Run: headless pygame with SDL's dummy video driver; simulated clock (each Clock.tick advances the game by its frame time, no real sleeping); random seed 0; keys injected as events and as key.get_pressed() state; no mouse input.
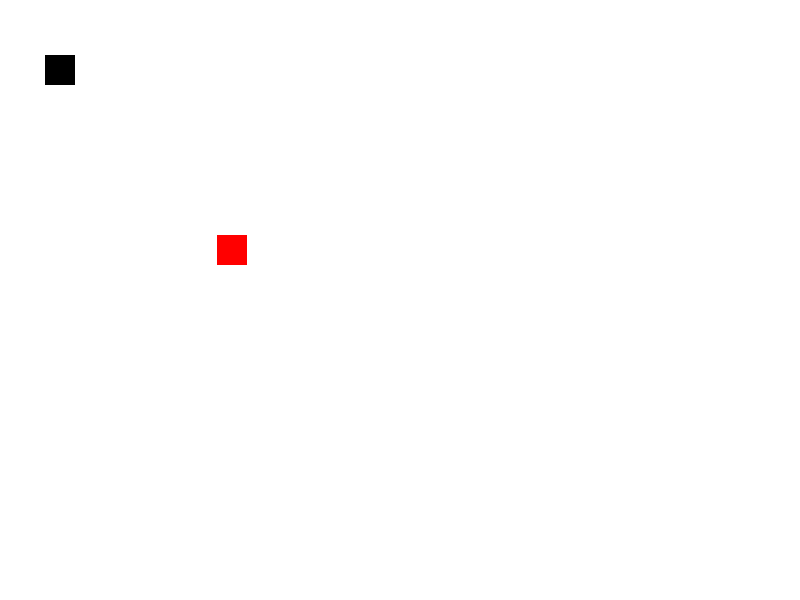
Frame 1 of 4 · flips 1–60 · no input
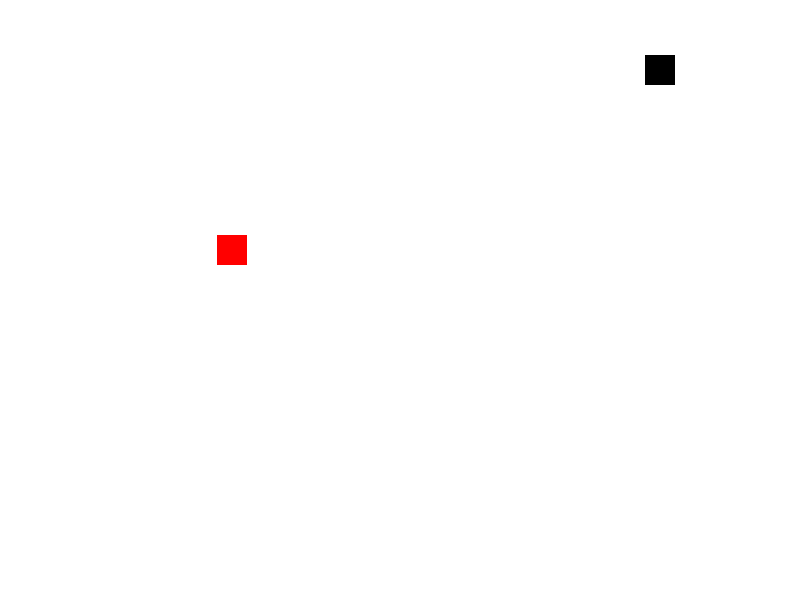
Frame 2 of 4 · flips 61–180 · tapped SPACE, RETURN · held RIGHT (→), D
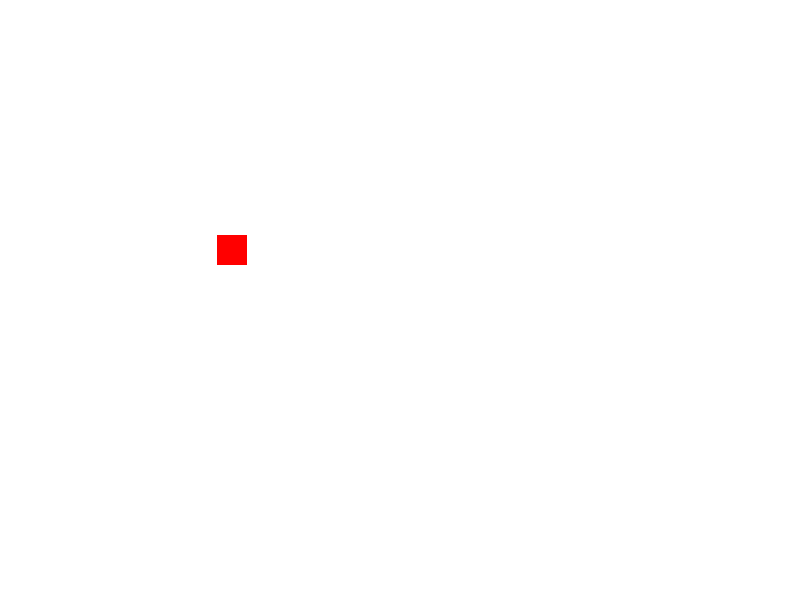
Frame 3 of 4 · flips 181–300 · held DOWN (↓), S
Frame 4 of 4 · flips 301–420 · held LEFT (←), A, UP (↑), W · screen same as frame 2, image omitted

The pygame program that drew these frames:

import pygame
import random

pygame.init()

# Giving Colors
white = (255, 255, 255)
red = (255, 0, 0)
black = (0, 0, 0)

# Creating window here
screen_width = 800
screen_height = 600
gameWindow = pygame.display.set_mode((screen_width, screen_height))


pygame.display.set_caption("Snake Game")
pygame.display.update()

# Variables in game
exit_game = False
game_over = False
x_snake = 45
y_snake = 55
velocity_x = 0
velocity_y = 0

food_x = random.randint(20, screen_width/2)
food_y = random.randint(20, screen_height/2)
score = 0
init_velocity = 5
snake_size = 30
fps = 60

clock = pygame.time.Clock()

# Game Loop
while not exit_game:
    for event in pygame.event.get():
        if event.type == pygame.QUIT:
            exit_game = True

        if event.type == pygame.KEYDOWN:
            if event.key == pygame.K_RIGHT:
                velocity_x = init_velocity
                velocity_y = 0

            if event.key == pygame.K_LEFT:
                velocity_x = - init_velocity
                velocity_y = 0

            if event.key == pygame.K_UP:
                velocity_y = - init_velocity
                velocity_x = 0

            if event.key == pygame.K_DOWN:
                velocity_y = init_velocity
                velocity_x = 0

    x_snake = x_snake + velocity_x
    y_snake = y_snake + velocity_y

    if abs(x_snake - food_x)<6 and abs(y_snake - food_y)<6:
        score +=1
        print("Score: ", score * 5)
        food_x = random.randint(20, screen_width / 2)
        food_y = random.randint(20, screen_height / 2)

    gameWindow.fill(white)
    pygame.draw.rect(gameWindow, red, [food_x, food_y, snake_size, snake_size])
    pygame.draw.rect(gameWindow, black, [x_snake, y_snake, snake_size, snake_size])
    pygame.display.update()
    clock.tick(fps)

pygame.quit()
quit()
